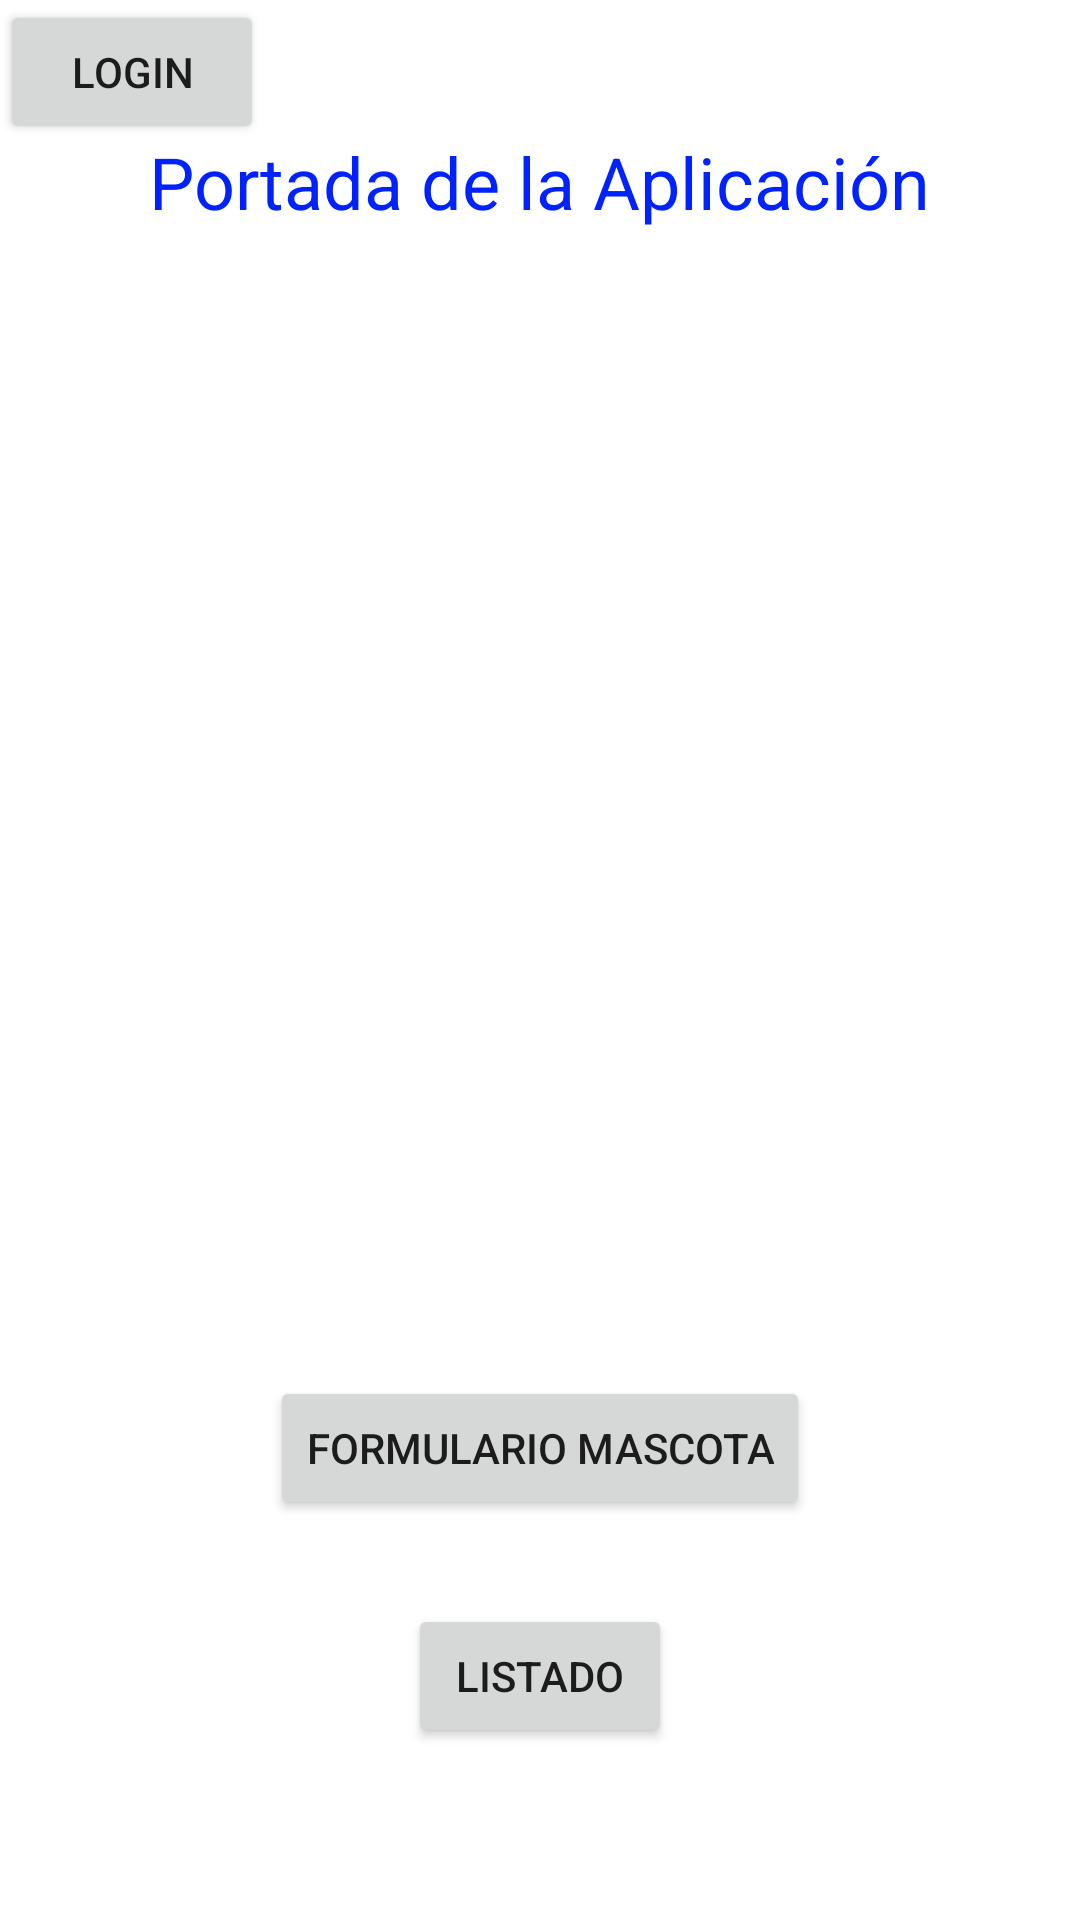

Android layout source for this screen:
<!-- AndroidManifest.xml: application theme Theme.TallerSemana7 -->
<!-- res/layout/activity_main.xml -->
<?xml version="1.0" encoding="utf-8"?>
<androidx.constraintlayout.widget.ConstraintLayout xmlns:android="http://schemas.android.com/apk/res/android"
    xmlns:app="http://schemas.android.com/apk/res-auto"
    xmlns:tools="http://schemas.android.com/tools"
    android:layout_width="match_parent"
    android:layout_height="match_parent"
    tools:context=".MainActivity">

    <TextView
        android:id="@+id/textView"
        android:layout_width="wrap_content"
        android:layout_height="wrap_content"
        android:text="Portada de la Aplicación"
        android:textColor="#0022FE"
        android:textSize="24sp"
        app:layout_constraintBottom_toBottomOf="parent"
        app:layout_constraintEnd_toEndOf="parent"
        app:layout_constraintStart_toStartOf="parent"
        app:layout_constraintTop_toTopOf="parent"
        app:layout_constraintVertical_bias="0.073" />

    <Button
        android:id="@+id/btn_formulario"
        android:layout_width="wrap_content"
        android:layout_height="wrap_content"
        android:layout_marginTop="382dp"
        android:text="Formulario Mascota"
        app:layout_constraintEnd_toEndOf="parent"
        app:layout_constraintStart_toStartOf="parent"
        app:layout_constraintTop_toBottomOf="@+id/textView" />

    <Button
        android:id="@+id/btn_login"
        android:layout_width="wrap_content"
        android:layout_height="wrap_content"
        android:text="Login"
        tools:layout_editor_absoluteX="162dp"
        tools:layout_editor_absoluteY="395dp" />

    <Button
        android:id="@+id/btn_listado"
        android:layout_width="wrap_content"
        android:layout_height="wrap_content"
        android:layout_marginTop="28dp"
        android:text="Listado"
        app:layout_constraintEnd_toEndOf="parent"
        app:layout_constraintStart_toStartOf="parent"
        app:layout_constraintTop_toBottomOf="@+id/btn_formulario" />

</androidx.constraintlayout.widget.ConstraintLayout>
<!-- resources referenced by this layout -->
<resources>
  <style name="Theme.TallerSemana7" parent="Theme.MaterialComponents.DayNight.DarkActionBar">
          
          <item name="colorPrimary">@color/purple_500</item>
          <item name="colorPrimaryVariant">@color/purple_700</item>
          <item name="colorOnPrimary">@color/white</item>
          
          <item name="colorSecondary">@color/teal_200</item>
          <item name="colorSecondaryVariant">@color/teal_700</item>
          <item name="colorOnSecondary">@color/black</item>
          
          <item name="android:statusBarColor">?attr/colorPrimaryVariant</item>
          
      </style>
  <!-- not gathered from this repository: default colours our renderer supplied (Android Studio template values) -->
  <color name="purple_500">#FF6200EE</color>
  <color name="purple_700">#FF3700B3</color>
  <color name="teal_200">#FF03DAC5</color>
  <color name="teal_700">#FF018786</color>
  <color name="black">#FF000000</color>
  <color name="white">#FFFFFFFF</color>
</resources>
